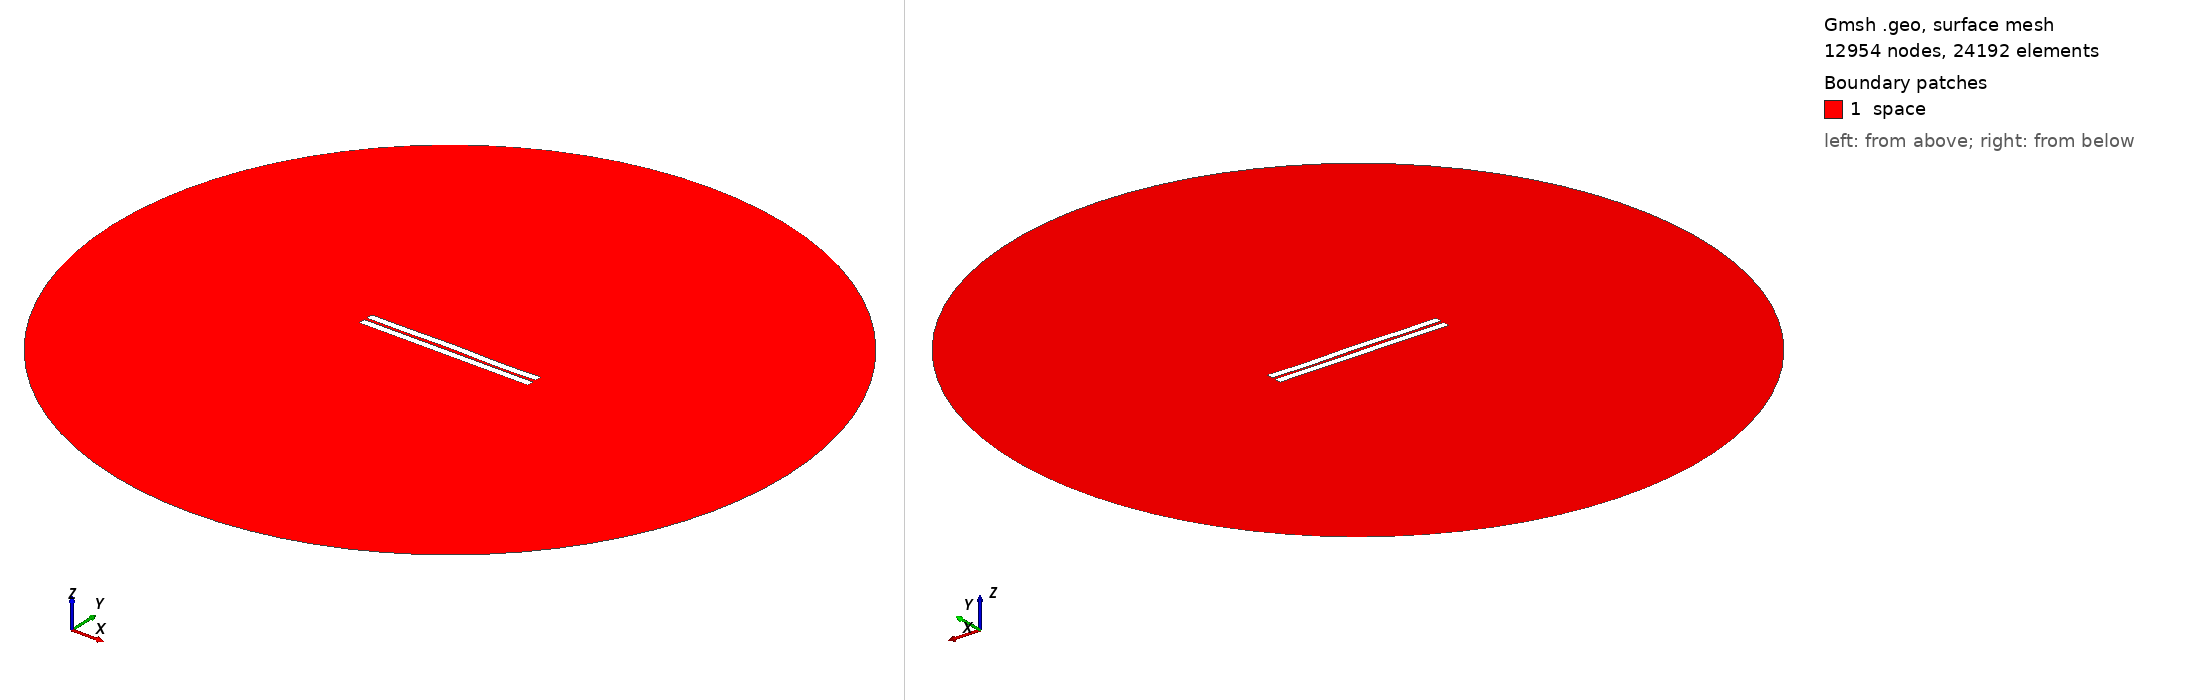

Gmsh geometry script, surface-meshed: 12954 nodes, 24192 surface elements. Boundary patches (legend numbers): 1 space. Left view from above one corner, right view from below the opposite corner. Legend entries are the model's physical surfaces. The drawing asked Gmsh for element sizes between 1% and 20% of the model's largest extent; the script's own settings can give other sizes.

=== 841.geo (drawn) ===
//---------------------------------------
// Geometry kernel
//---------------------------------------

SetFactory("OpenCASCADE");



//---------------------------------------
// Parameters of the geometry
//---------------------------------------

// Overetch of the upper plate
overetch = 0.0;

// Distance between the plates
distance = 1.75;

// Discretization over the x axis (for the deformation)
nx = 50; 

// Length of the plate
L = 100 - overetch; 

// Number of modes
n = 4; 

// 1st mode coefficient
coeff(1) = -0.075;
beta(1) = 0.596864 * 3.1415926535 / L;

// 2nd mode coefficient
coeff(2) = 0.07499999999999998;
beta(2) = 1.49418 * 3.1415926535 / L;

// 3rd mode coefficient
coeff(3) = 0.07499999999999998;
beta(3) = 2.50025 * 3.1415926535 / L;

// 4th mode coefficient
coeff(4) = -0.15;
beta(4) = 3.49999 * 3.1415926535 / L;



//---------------------------------------
// Upper plate (deformed rectangle)
//---------------------------------------

// Coordiantes of the upper plate
xmin = -50;
xmax = 50 - overetch;

// Height of the upper plate
yheight = 4 - 2 * overetch;

// Indexes of the points
UpperID[] = {};
LowerID[] = {};
LeftID[] = {};
RightID[] = {};

// Point index
p = 1;

// Horizontal edges
For i In {1:nx}
    x = xmin + (i-1)*(xmax - xmin)/(nx-1);

    y_bottom = distance / 2 + overetch;
    For j In {1:n}
        C = (Cosh(beta(j)*L) + Cos(beta(j)*L)) / (Sinh(beta(j)*L) + Sin(beta(j)*L));
        y_bottom  = y_bottom + coeff(j) * (Cosh(beta(j)*(x+50)) - Cos(beta(j)*(x+50)) - C * (Sinh(beta(j)*(x+50)) - Sin(beta(j)*(x+50))));
    EndFor

    y_top = y_bottom + yheight;

    Point(p) = {x, y_top, 0, 1.0};
    UpperID[i] = p;
    p = p + 1;

    Point(p) = {x, y_bottom, 0, 1.0};
    LowerID[i] = p;
    p = p + 1;
EndFor

// Create point lists
UpperPts[] = {}; LowerPts[] = {};
For i In {1:nx}
  UpperPts[] += {UpperID[i]};
  LowerPts[] += {LowerID[i]};
EndFor

// Build splines
Spline(1) = {UpperPts[]};
Spline(2) = {LowerPts[]};
Line(3) = {LowerPts[nx-1], UpperPts[nx-1]};
Line(4) = {LowerPts[0], UpperPts[0]};

// Build the plane surface
Curve Loop(1) = {2, 3, -1, -4};
Plane Surface(1) = {1};



//---------------------------------------
// Lower plate (rectangle)
//---------------------------------------

// Vertices
Point(1001) = {-50, -1, 0, 1.0};
Point(1002) = { 50, -1, 0, 1.0};
Point(1003) = { 50,  -5, 0, 1.0};
Point(1004) = {-50,  -5, 0, 1.0};

// Edges
Line(5) = {1001, 1002};
Line(6) = {1002, 1003};
Line(7) = {1003, 1004};
Line(8) = {1004, 1001};

// Plane surface
Line Loop(2) = {5, 6, 7, 8};
Plane Surface(2) = {2}; 



//---------------------------------------
// Outer (fictious) boundary
//---------------------------------------

// Points
Point(1005) = {0, 0, 0};       // Center
Point(1006) = {200, 0, 0};     // Start point
Point(1007) = {0, 200, 0};     // 90 degrees
Point(1008) = {-200, 0, 0};    // 180 degrees
Point(1009) = {0, -200, 0};    // 270 degrees

// Circle arcs (each needs start, center, end)
Circle(9) = {1006, 1005, 1007};
Circle(10) = {1007, 1005, 1008};
Circle(11) = {1008, 1005, 1009};
Circle(12) = {1009, 1005, 1006};

// Plane surface for the entire domain
Curve Loop(3) = {9, 10, 11, 12};
Surface(3) = {3};

// Subtract the plates from the whole domain to obtain the actual domain where we want to solve the equations
BooleanDifference{ Surface{3}; Delete; }{ Surface{1}; Surface{2}; Delete; }




//---------------------------------------
// Transfinite Lines/Curves
//---------------------------------------

// Set the number of points on the boundaries
r = 7;

// Plates
Transfinite Curve {1, 2} = 50*r Using Progression 1;
Transfinite Curve {3, 4} = 2*r Using Progression 1;
Transfinite Line {5, 7} = 50*r Using Progression 1;
Transfinite Line {6, 8} = 2*r Using Progression 1;

// Outer boundary
Transfinite Line {9, 10, 11, 12} = 20 Using Progression 1;



//---------------------------------------
// Physical groups
//---------------------------------------                

// Physical curves (boundaries)
Physical Line("force_segment", 10) = {2};
Physical Line("upper_plate", 11) = {1, 3, 4};
Physical Line("lower_plate", 12) = {5, 6, 7, 8};
Physical Line("boundary", 20) = {9, 10, 11, 12};

// Physical Surfaces
Physical Surface("space", 30) = {3};



//---------------------------------------
// 6. Generate the Mesh
//---------------------------------------

// 2D mesh generation
Mesh 2;
